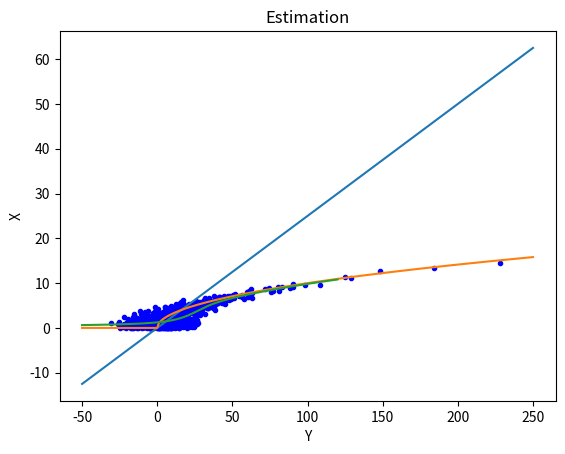

The script that saved this image:
# Probability - HW 5
# [redacted]
# QS 8

# Imports
import numpy as np
import matplotlib.pyplot as plt
import random
import math
import scipy.linalg
import scipy.integrate

# ----------------------------

Lambda = 1/2
Sigma = 10
N = 1000

y_i = -50
y_f = 250
y_f2 = 120

Y = []
for i in range(y_f-y_i+1):
    Y.append(y_i+i)

Y2 = []
for i in range(y_f2-y_i+1):
    Y2.append(y_i+i)

X = []
for i in Y:
    X.append(i*(Lambda/2))

X_d = np.random.exponential(1/Lambda,N)
W_d = np.random.normal(0, Sigma, N)

Y_d = []
for i in range(N):
    Y_d.append(pow(X_d[i],2)+W_d[i])

X_lin = []
for i in Y:
    X_lin.append((Lambda/2)*i)

X_hat = []
for i in Y:
    X_hat.append(pow(np.maximum(0,i),0.5))

X_mmse = []
for i in Y2:
    y = i
    integrand1 = lambda x: x*np.exp(-pow((y-pow(x,2)),2)/(2*pow(Sigma,2)))*np.exp(-Lambda*x)
    integrand2 = lambda x: np.exp(-pow((y-pow(x,2)),2)/(2*pow(Sigma,2)))*np.exp(-Lambda*x)
    integral1 = scipy.integrate.quad(integrand1, 0, np.inf, epsabs=1e-10,epsrel=1e-10)
    integral2 = scipy.integrate.quad(integrand2, 0, np.inf, epsabs=1e-10,epsrel=1e-10)
    X_mmse.append(integral1[0]/integral2[0])

fig = plt.figure()
ax = plt.axes()
axg = fig.gca()
plt.plot(Y,X_lin)
plt.plot(Y,X_hat)
plt.plot(Y2,X_mmse)
plt.scatter(Y_d,X_d, marker='.', color='b')

plt.title("Estimation") # Plot title
plt.xlabel("Y") # x-axis label
plt.ylabel("X"); # y-axis label
# plt.grid() # Plot grid

plt.show()
